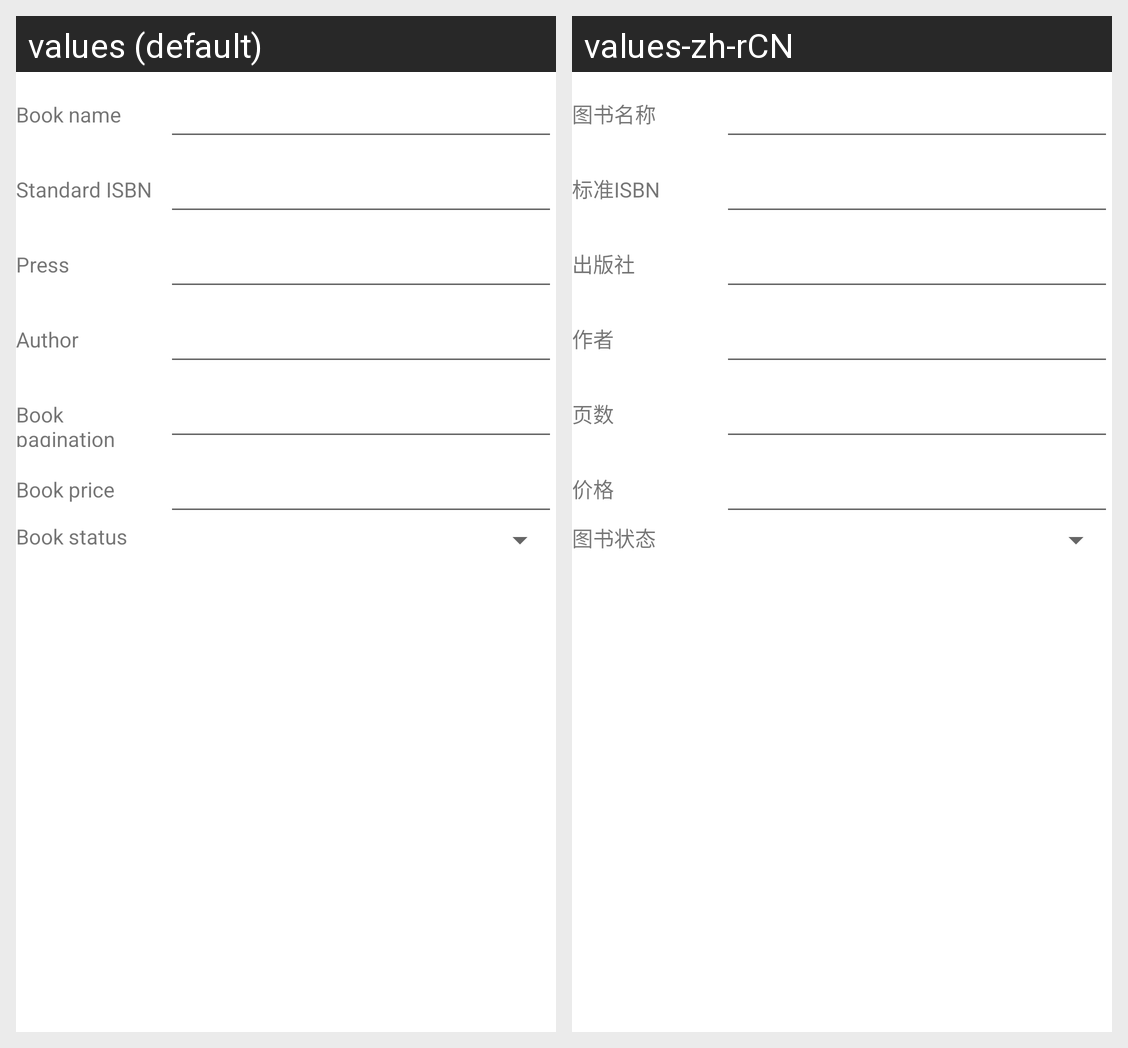

Locale-by-locale string values for the Android screen shown in this grid:
Android screen res/layout/include_add_edit_books_infor.xml rendered under 2 locales, left to right: values (default), values-zh-rCN. Device: Nexus 5 (rendered at 1080×1920; each locale shown at half size, 540×960, under a caption strip naming it); theme Theme.CloudlibraryApp.
Strings drawn on this screen, with the default value and each locale's value (text and hints the layout hard-codes, and strings that could not be matched under every locale, appear in the picture but are not listed):

title_add_book_name
  values: Book name
  values-zh-rCN: 图书名称

title_add_book_isbn
  values: Standard ISBN
  values-zh-rCN: 标准ISBN

title_add_book_press
  values: Press
  values-zh-rCN: 出版社

title_add_book_author
  values: Author
  values-zh-rCN: 作者

title_add_book_pagination
  values: Book pagination
  values-zh-rCN: 页数

title_add_book_price
  values: Book price
  values-zh-rCN: 价格

title_add_book_status
  values: Book status
  values-zh-rCN: 图书状态
